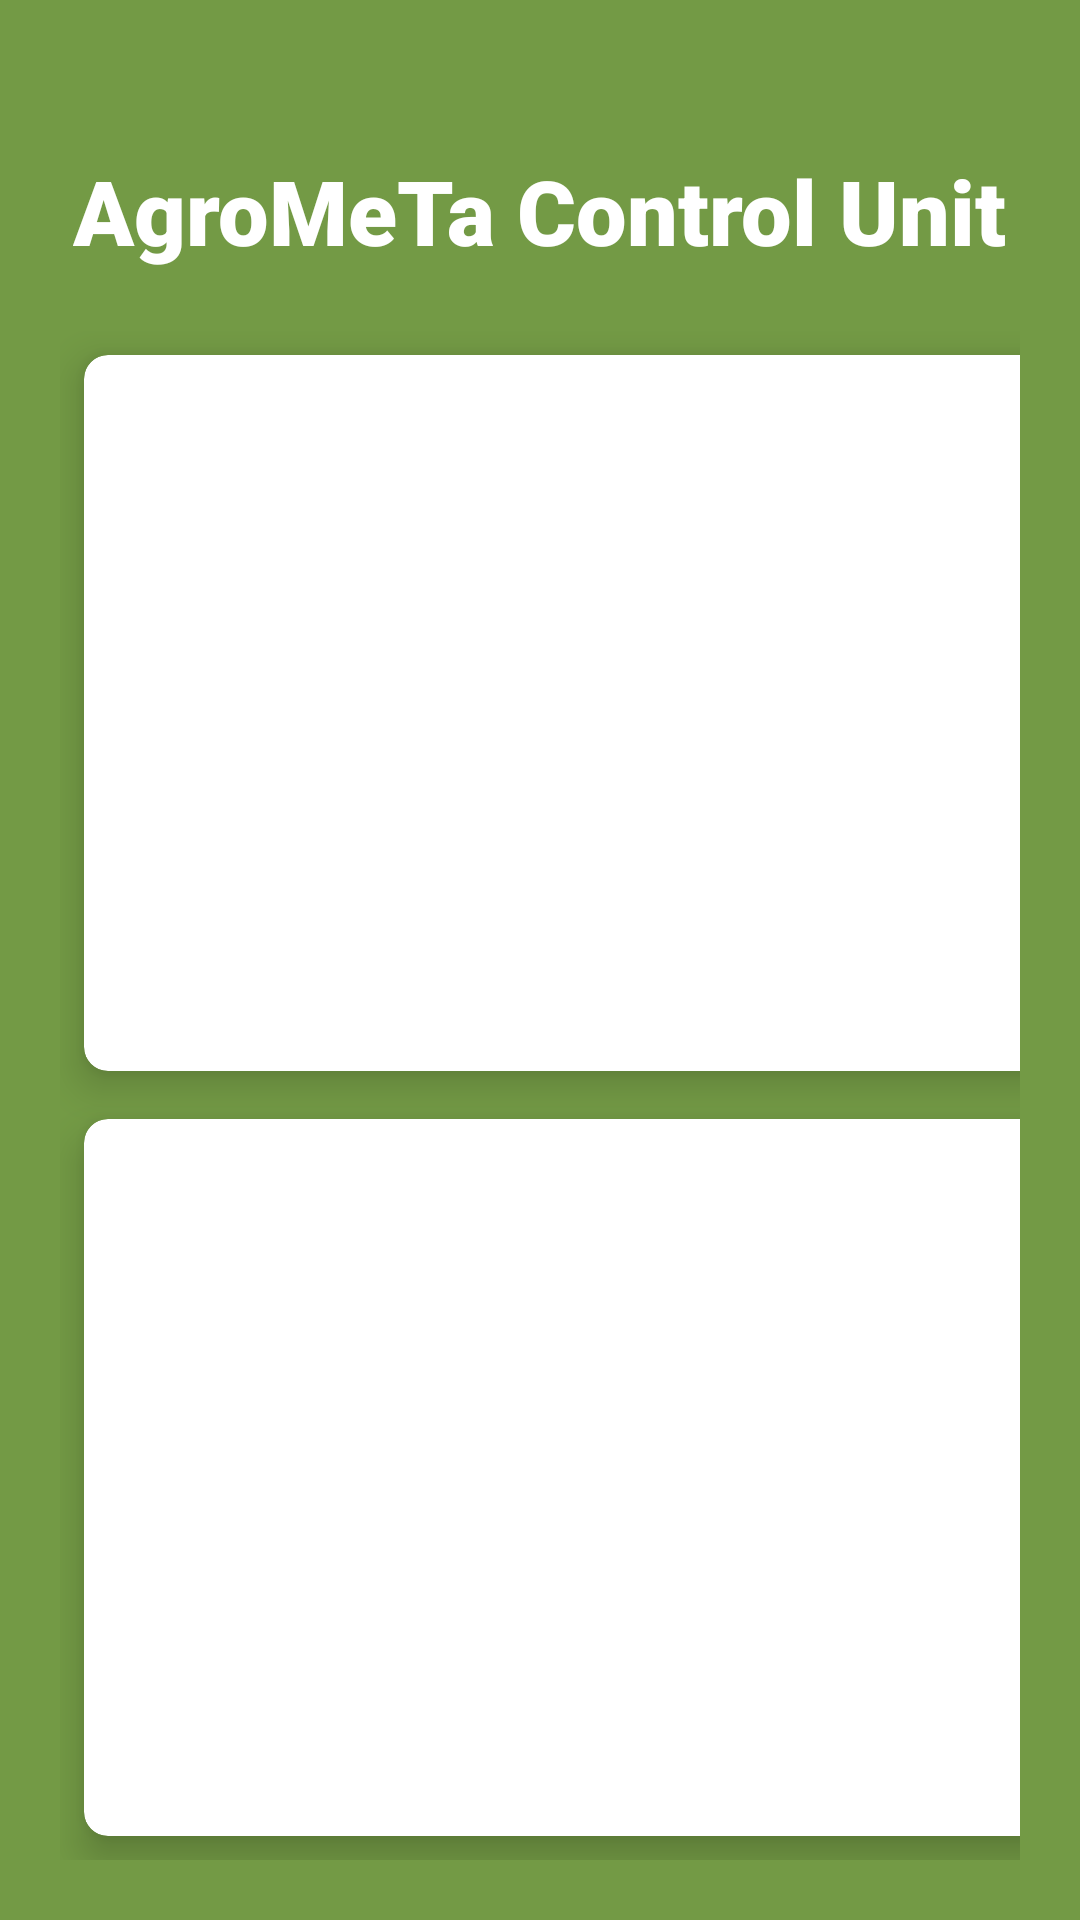

Produce the Android XML layout that renders to this screen, including the resource entries it uses.
<!-- AndroidManifest.xml: application theme Theme.Plant_monitoringapplication -->
<!-- res/layout/activity_main_manu.xml -->
<?xml version="1.0" encoding="utf-8"?>
<RelativeLayout
    xmlns:android="http://schemas.android.com/apk/res/android"
    xmlns:app="http://schemas.android.com/apk/res-auto"
    xmlns:tools="http://schemas.android.com/tools"
    android:layout_width="match_parent"
    android:layout_height="match_parent"
    android:background="#739A45"
    tools:context=".MainManu">

    <TextView
        android:layout_width="wrap_content"
        android:layout_height="wrap_content"
        android:layout_centerHorizontal="true"
        android:id="@+id/title_view"
        android:text="AgroMeTa Control Unit"
        android:textColor="#fff"
        android:textStyle="bold"
        android:textSize="30sp"
        android:fontFamily="sans-serif-black"
        android:layout_marginTop="50dp"
        app:layout_constraintLeft_toLeftOf="parent"
        app:layout_constraintRight_toRightOf="parent"
        app:layout_constraintTop_toTopOf="parent"
        />
    <GridLayout
        android:layout_width="match_parent"
        android:layout_height="match_parent"
        android:layout_below="@+id/title_view"
        android:rowCount="3"
        android:columnCount="2"
        android:layout_margin="20dp">

        <androidx.cardview.widget.CardView
            android:layout_width="wrap_content"
            android:layout_height="wrap_content"
            android:layout_row="0"
            android:layout_column="0"
            android:layout_gravity="fill"
            android:layout_rowWeight="1"
            android:layout_columnWeight="1"
            android:layout_margin="8dp"
            app:cardCornerRadius="8dp"
            app:cardElevation="8dp"
            >
            <LinearLayout
                android:layout_width="wrap_content"
                android:layout_height="wrap_content"
                android:orientation="vertical"
                android:gravity="center"
                android:layout_gravity="center_vertical|center_horizontal">
                <ImageView
                    android:layout_width="150dp"
                    android:layout_height="150dp"
                    android:src="@drawable/home"
                    android:id="@+id/home"/>
                <TextView
                    android:layout_width="wrap_content"
                    android:layout_height="wrap_content"
                    android:text="Home"
                    android:textStyle="bold"
                    android:textAlignment="center"/>
                <Button
                    android:layout_width="wrap_content"
                    android:layout_height="wrap_content"
                    android:text="Click This"
                    android:textStyle="bold"
                    android:textAlignment="center"/>
            </LinearLayout>
        </androidx.cardview.widget.CardView>

        <androidx.cardview.widget.CardView
            android:layout_width="wrap_content"
            android:layout_height="wrap_content"
            android:layout_row="0"
            android:layout_column="1"
            android:layout_gravity="fill"
            android:layout_rowWeight="1"
            android:layout_columnWeight="1"
            android:layout_margin="8dp"
            app:cardCornerRadius="8dp"
            app:cardElevation="8dp"
            >
            <LinearLayout
                android:layout_width="wrap_content"
                android:layout_height="wrap_content"
                android:orientation="vertical"
                android:gravity="center"
                android:layout_gravity="center_vertical|center_horizontal">
                <ImageView
                    android:layout_width="150dp"
                    android:layout_height="150dp"
                    android:src="@drawable/m4"
                    android:id="@+id/monitoring"/>
                <TextView
                    android:layout_width="wrap_content"
                    android:layout_height="wrap_content"
                    android:text="Monitoring Values"
                    android:textStyle="bold"
                    android:textAlignment="center"/>
                <Button
                    android:layout_width="wrap_content"
                    android:layout_height="wrap_content"
                    android:text="Click This"
                    android:textStyle="bold"
                    android:textAlignment="center"
                    android:id="@+id/btn_monitoring"/>
            </LinearLayout>
        </androidx.cardview.widget.CardView>

        <androidx.cardview.widget.CardView
            android:layout_width="wrap_content"
            android:layout_height="wrap_content"
            android:layout_row="1"
            android:layout_column="0"
            android:layout_gravity="fill"
            android:layout_rowWeight="1"
            android:layout_columnWeight="1"
            android:layout_margin="8dp"
            app:cardCornerRadius="8dp"
            app:cardElevation="8dp"
            >
            <LinearLayout
                android:layout_width="wrap_content"
                android:layout_height="wrap_content"
                android:orientation="vertical"
                android:gravity="center"
                android:layout_gravity="center_vertical|center_horizontal">
                <ImageView
                    android:layout_width="150dp"
                    android:layout_height="150dp"
                    android:src="@drawable/usermanual"
                    android:scaleType="centerInside"
                    android:id="@+id/usermanual"/>
                <TextView
                    android:layout_width="wrap_content"
                    android:layout_height="wrap_content"
                    android:text="User Manual"
                    android:textStyle="bold"
                    android:textAlignment="center"/>
                <Button
                    android:layout_width="wrap_content"
                    android:layout_height="wrap_content"
                    android:text="Click This"
                    android:textStyle="bold"
                    android:textAlignment="center"
                    android:id="@+id/btn_user_manual"/>
            </LinearLayout>
        </androidx.cardview.widget.CardView>
        <androidx.cardview.widget.CardView
            android:layout_width="wrap_content"
            android:layout_height="wrap_content"
            android:layout_row="1"
            android:layout_column="1"
            android:layout_gravity="fill"
            android:layout_rowWeight="1"
            android:layout_columnWeight="1"
            android:layout_margin="8dp"
            app:cardCornerRadius="8dp"
            app:cardElevation="8dp"
            >
            <LinearLayout
                android:layout_width="wrap_content"
                android:layout_height="wrap_content"
                android:orientation="vertical"
                android:gravity="center"
                android:layout_gravity="center_vertical|center_horizontal">
                <ImageView
                    android:layout_width="150dp"
                    android:layout_height="150dp"
                    android:src="@drawable/control"
                    android:id="@+id/contorl"/>
                <TextView
                    android:layout_width="wrap_content"
                    android:layout_height="wrap_content"
                    android:text="Control Unit"
                    android:textStyle="bold"
                    android:textAlignment="center"/>
                <Button
                    android:layout_width="wrap_content"
                    android:layout_height="wrap_content"
                    android:text="Click This"
                    android:textStyle="bold"
                    android:textAlignment="center"/>
            </LinearLayout>
        </androidx.cardview.widget.CardView>
    </GridLayout>
</RelativeLayout>
<!-- resources referenced by this layout -->
<resources>
  <!-- drawable control: png bitmap (drawable, 216635 bytes) -->
  <!-- drawable home: png bitmap (drawable, 71334 bytes) -->
  <!-- drawable m4: png bitmap (drawable, 189571 bytes) -->
  <!-- drawable usermanual: png bitmap (drawable, 283347 bytes) -->
  <style name="Theme.Plant_monitoringapplication" parent="Theme.MaterialComponents.DayNight.DarkActionBar">
          
          <item name="colorPrimary">@color/purple_500</item>
          <item name="colorPrimaryVariant">@color/purple_700</item>
          <item name="colorOnPrimary">@color/white</item>
          
          <item name="colorSecondary">@color/teal_200</item>
          <item name="colorSecondaryVariant">@color/teal_700</item>
          <item name="colorOnSecondary">@color/black</item>
          
          <item name="android:statusBarColor" tools:targetApi="l">?attr/colorPrimaryVariant</item>
          
      </style>
  <color name="purple_500">#7CD67F</color>
  <color name="purple_700">#7CD67F</color>
  <color name="white">#FFFFFFFF</color>
  <color name="teal_200">#FF03DAC5</color>
  <color name="teal_700">#FF018786</color>
  <color name="black">#FF000000</color>
</resources>
